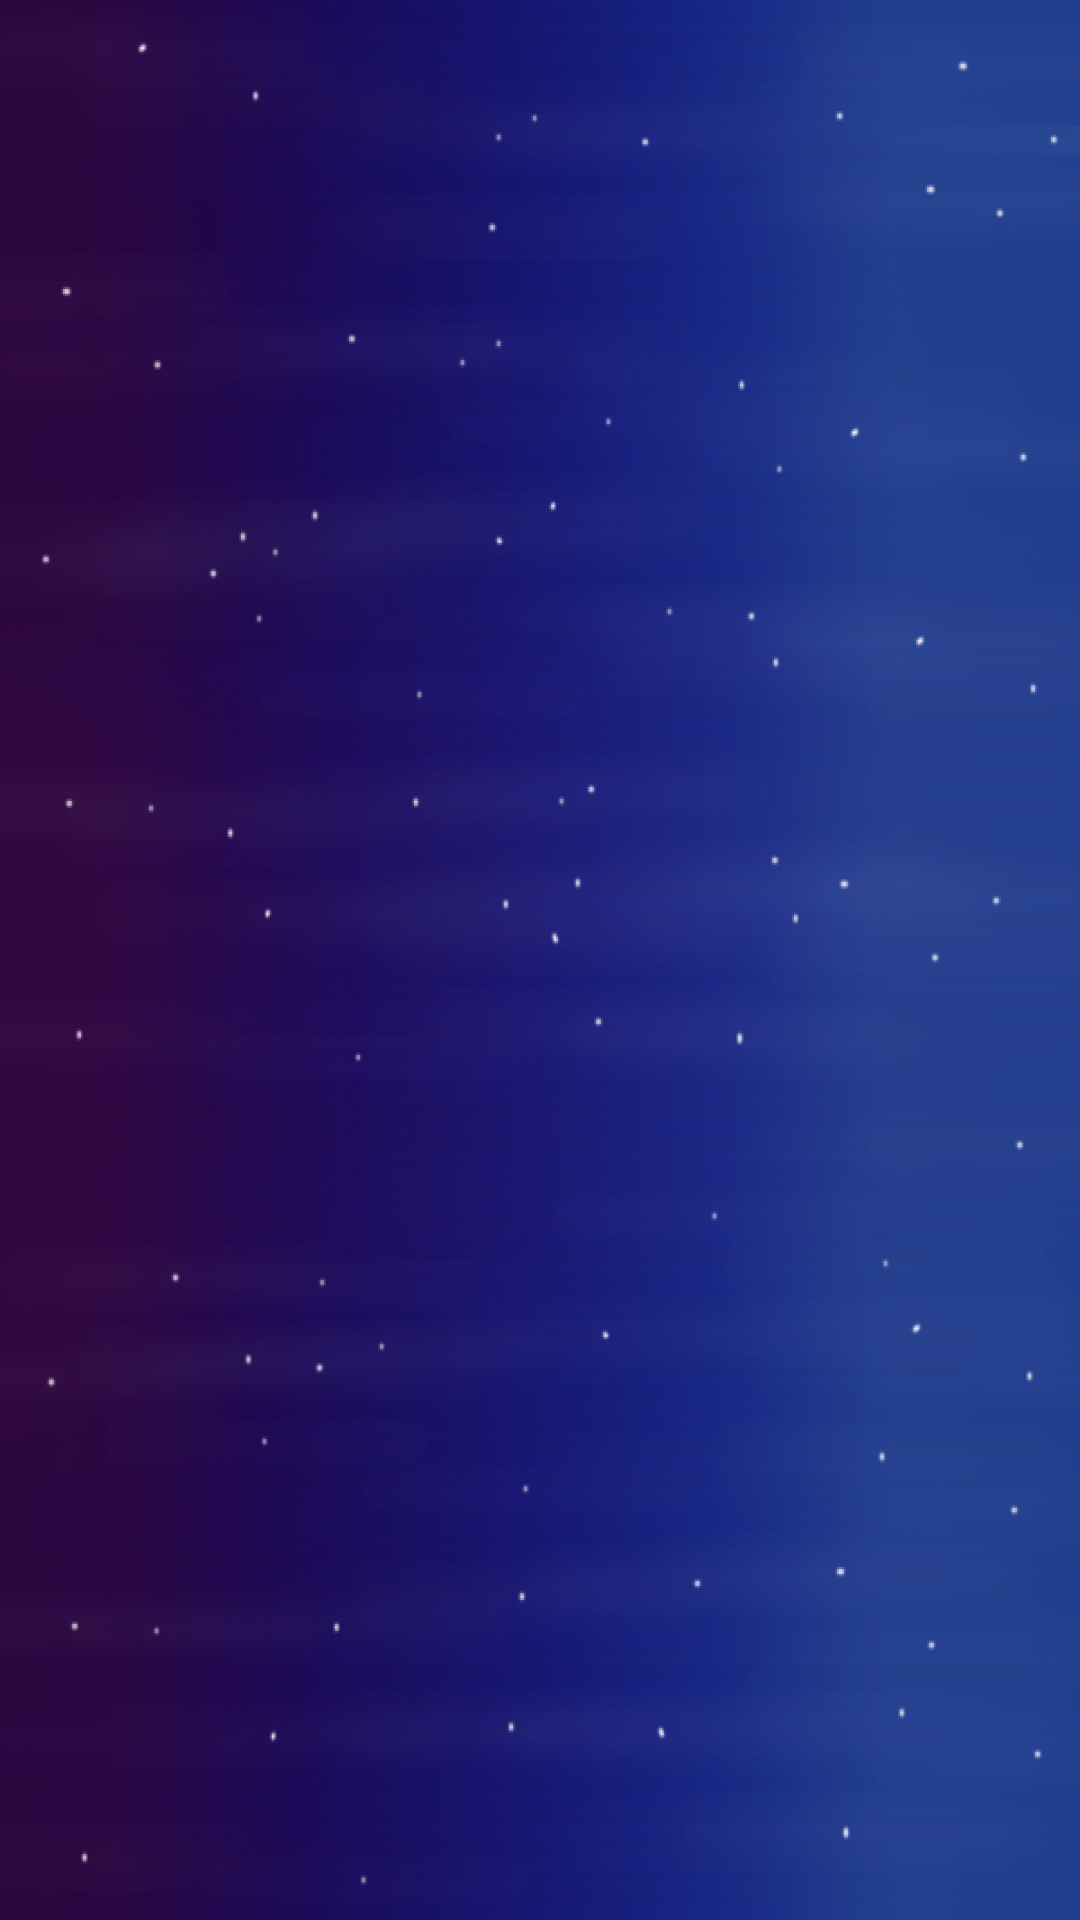

Reconstruct the res/layout file that produces this screen, plus the resources it refers to.
<!-- AndroidManifest.xml: application theme AppTheme -->
<!-- res/layout/fragment_level_choose.xml -->
<?xml version="1.0" encoding="utf-8"?>
<androidx.constraintlayout.widget.ConstraintLayout xmlns:android="http://schemas.android.com/apk/res/android"
    android:layout_width="match_parent"
    xmlns:tools="http://schemas.android.com/tools"
    xmlns:app="http://schemas.android.com/apk/res-auto"
    tools:context=".LevelChooseFragment"
    android:layout_height="match_parent">


    <ImageView
        android:id="@+id/bg1"
        android:layout_width="match_parent"
        android:layout_height="match_parent"
        android:scaleType="fitXY"
        android:src="@drawable/bg"/>


    <ImageView
        android:id="@+id/bg12"
        android:layout_width="match_parent"
        android:layout_height="match_parent"
        android:scaleType="fitXY"
        android:src="@drawable/bg"/>

    <androidx.recyclerview.widget.RecyclerView
        android:id="@+id/recycler_view"
        android:layout_width="wrap_content"
        android:layout_height="wrap_content"
        app:spanCount="1"
        app:layout_constraintTop_toTopOf="parent"
        app:layout_constraintEnd_toEndOf="parent"
        app:layout_constraintStart_toStartOf="parent"
        app:layout_constraintBottom_toBottomOf="parent"
        app:layoutManager="androidx.recyclerview.widget.GridLayoutManager"/>

</androidx.constraintlayout.widget.ConstraintLayout>
<!-- resources referenced by this layout -->
<resources>
  <!-- drawable bg: png bitmap (drawable, 623740 bytes) -->
  <style name="AppTheme" parent="Theme.AppCompat.Light.NoActionBar">
          
          <item name="colorPrimary">@color/colorPrimary</item>
          <item name="colorPrimaryDark">@color/colorPrimaryDark</item>
          <item name="colorAccent">@color/colorAccent</item>
          <item name="android:statusBarColor">#000000</item>
          <item name="fontFamily">@font/righteous</item>
      </style>
  <!-- not gathered from this repository: default colours our renderer supplied (Android Studio template values) -->
  <color name="colorPrimary">#FF6200EE</color>
  <color name="colorPrimaryDark">#FF3700B3</color>
  <color name="colorAccent">#FF03DAC5</color>
</resources>
